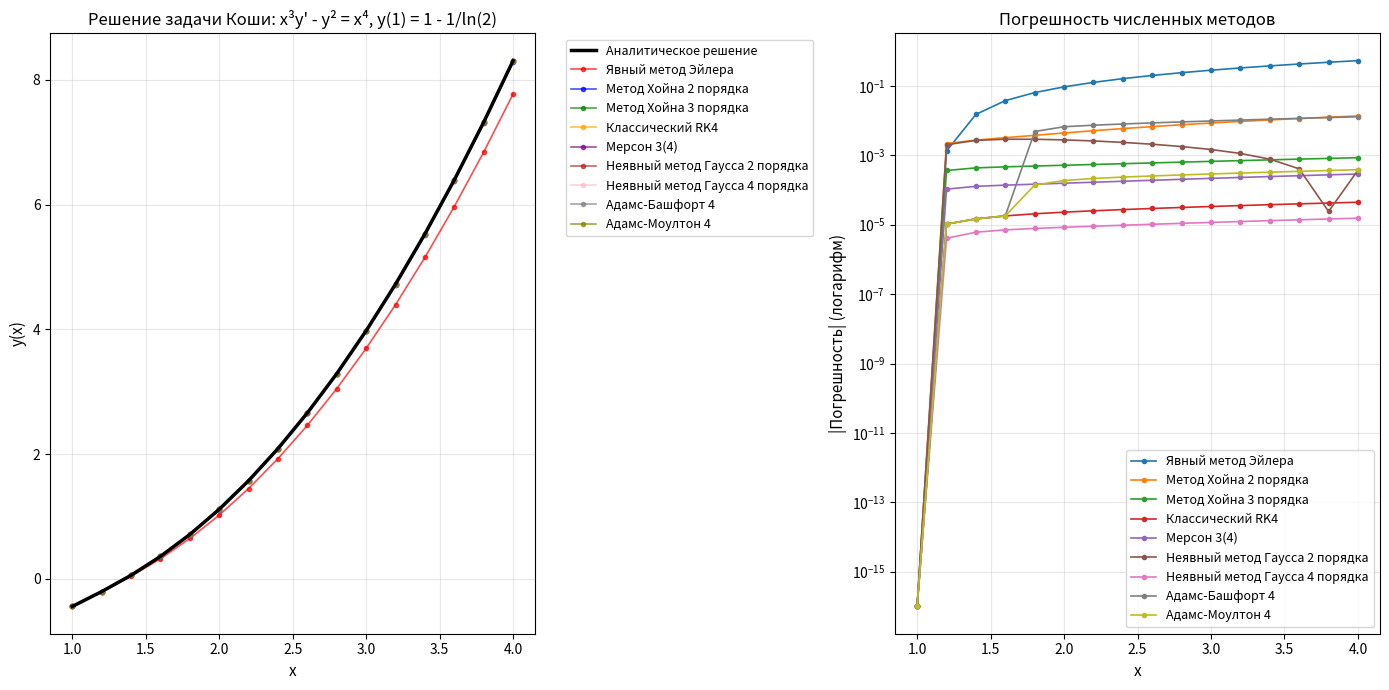

This chart was generated by the following Python code:
"""
ЛАБОРАТОРНАЯ РАБОТА: ЧИСЛЕННЫЕ МЕТОДЫ РЕШЕНИЯ ОДУ
==================================================
Реализация методов Эйлера, Рунге-Кутты и Адамса 4-го порядка
для решения задачи Коши.

Уравнение: x³·y' - y² = x⁴
Начальное условие: y(1) = 1 - 1/ln(2)
Интервал: x ∈ [1, 4]
"""

import numpy as np
import matplotlib.pyplot as plt
from scipy.optimize import fsolve
import warnings

warnings.filterwarnings("ignore")  # Отключаем предупреждения для чистоты вывода


#ОПРЕДЕЛЕНИЕ ЗАДАЧИ

def exact_solution(x_list):
    """
    Аналитическое (точное) решение дифференциального уравнения.
    
    Вывод аналитического решения:
    Исходное уравнение: x³·y' - y² = x⁴
    Это уравнение Бернулли, решение которого имеет вид:
    y(x) = x² - x² / ln(2x)
    
    Параметры:
    ----------
    x_list : list или array
        Список значений x, для которых вычисляется решение
        
    Возвращает:
    -----------
    list : значения точного решения y(x) в каждой точке
    """
    return [x ** 2 - x ** 2 / np.log(2 * x) for x in x_list]


def f(x, y):
    """
    Правая часть дифференциального уравнения, приведенного к нормальной форме.
    
    Исходное уравнение: x³·y' - y² = x⁴
    Выражаем y': y' = (x⁴ + y²) / x³
    
    Параметры:
    ----------
    x : float
        Независимая переменная
    y : float
        Искомая функция
        
    Возвращает:
    -----------
    float : значение y' = f(x, y)
    """
    if x == 0:
        return 0  # Избегаем деления на ноль (хотя в нашей задаче x >= 1)
    return (x ** 4 + y ** 2) / x ** 3


#ПАРАМЕТРЫ ЗАДАЧИ И СОЗДАНИЕ СЕТКИ

x0 = 1.0                    # Начальная точка
y0 = 1.0 - 1.0 / np.log(2)  # Начальное условие y(1) = 1 - 1/ln(2)
x_end = 4.0                 # Конечная точка
h = 0.20                    # Шаг сетки

# Создание равномерной сетки узлов
x = []          # Список узлов сетки
val = x0
while val < x_end + 0.5 * h:  # +0.5*h для учета погрешности округления
    x.append(val)
    val += h

n = len(x)      # Количество узлов


# ВСПОМОГАТЕЛЬНЫЕ ФУНКЦИИ

def prod(b, K):
    """
    Вычисляет скалярное произведение векторов b и K.
    Используется для вычисления взвешенной суммы стадий в методах Рунге-Кутты.
    
    Формула: Σ(b[j] * K[j])
    
    Параметры:
    ----------
    b : list
        Вектор весов (коэффициентов) метода
    K : list
        Вектор стадий (промежуточных значений)
        
    Возвращает:
    -----------
    float : взвешенная сумма
    """
    return sum(b[j] * K[j] for j in range(len(b)))


# 4. ЯВНЫЕ МЕТОДЫ РУНГЕ-КУТТЫ

def explicit_runge_kutta(butcher_table, name=""):
    """
    Универсальная реализация явных методов Рунге-Кутты.
    
    Принцип работы:
    1. На каждом шаге вычисляем p стадий K_j:
       K_j = h * f(x_i + c_j·h, y_i + Σ(a_jk·K_k))
    2. Новое значение: y_{i+1} = y_i + Σ(b_j·K_j)
    
    Параметры:
    ----------
    butcher_table : tuple (A, b, c)
        A : матрица коэффициентов (p×p) - нижняя треугольная для явных методов
        b : вектор весов (p)
        c : вектор узлов (p)
    name : str
        Название метода (для отладки)
        
    Возвращает:
    -----------
    list : численное решение во всех узлах сетки
    """
    A, b, c = butcher_table
    p = len(b)                  # Количество стадий

    y = [0.0 for _ in range(n)]  # Инициализация массива решения
    y[0] = y0                    # Начальное условие

    for i in range(n - 1):       # Проход по всем узлам
        K = [0.0 for _ in range(p)]  # Стадии для текущего шага

        # Вычисление всех стадий
        for j in range(p):
            sum_AK = 0
            # Суммируем a_jk * K_k для k < j (явный метод)
            for k in range(j):
                sum_AK += A[j][k] * K[k]

            # Вычисляем j-ю стадию
            K[j] = h * f(x[i] + c[j] * h, y[i] + sum_AK)

        # Вычисляем новое значение y_{i+1}
        y[i + 1] = y[i] + prod(b, K)

    return y


# ТАБЛИЦЫ БУТЧЕРА ДЛЯ РАЗЛИЧНЫХ МЕТОДОВ

# Метод Эйлера (1-й порядок)
# Формула: y_{n+1} = y_n + h·f(x_n, y_n)
euler_table = (
    [[0]],      # A - нет зависимостей
    [1],        # b - один вес
    [0]         # c - узел в начале
)

# Метод Хойна 2-го порядка (улучшенный метод Эйлера)
# 2 стадии: k1 = h·f(x_n, y_n)
#           k2 = h·f(x_n + h/2, y_n + k1/2)
#           y_{n+1} = y_n + k2
heun2_table = (
    [[0, 0],
     [1 / 2, 0]],   # A: k2 зависит от k1
    [0, 1],         # b: используется только k2
    [0, 1 / 2]      # c: узлы в 0 и 0.5
)

# Метод Хойна 3-го порядка (3 стадии)
heun3_table = (
    [[0, 0, 0],
     [1 / 3, 0, 0],
     [0, 2 / 3, 0]],
    [1 / 4, 0, 3 / 4],
    [0, 1 / 3, 2 / 3]
)

# Классический метод Рунге-Кутты 4-го порядка (4 стадии)
# Самый популярный метод: RK4
# k1 = h·f(x_n, y_n)
# k2 = h·f(x_n + h/2, y_n + k1/2)
# k3 = h·f(x_n + h/2, y_n + k2/2)
# k4 = h·f(x_n + h, y_n + k3)
# y_{n+1} = y_n + (k1 + 2k2 + 2k3 + k4)/6
rk4_table = (
    [[0, 0, 0, 0],
     [1 / 2, 0, 0, 0],
     [0, 1 / 2, 0, 0],
     [0, 0, 1, 0]],
    [1 / 6, 1 / 3, 1 / 3, 1 / 6],
    [0, 1 / 2, 1 / 2, 1]
)


# 6. ВЛОЖЕННЫЙ МЕТОД МЕРСОНА (3(4) порядок)

def embedded_runge_kutta(butcher_table, name=""):
    """
    Реализация вложенных методов Рунге-Кутты (используется для контроля ошибки).
    
    Вложенные методы вычисляют два решения разного порядка
    с минимальными дополнительными затратами.
    
    Параметры аналогичны explicit_runge_kutta, но таблица Бутчера
    содержит два вектора b: для основного и вложенного метода.
    """
    A, b, b_star, c = butcher_table  # b_star - веса для вложенного метода
    p = len(b)

    y = [0.0 for _ in range(n)]
    y[0] = y0

    for i in range(n - 1):
        K = [0.0 for _ in range(p)]

        for j in range(p):
            sum_AK = 0
            for k in range(j):
                sum_AK += A[j][k] * K[k]

            K[j] = h * f(x[i] + c[j] * h, y[i] + sum_AK)

        # В текущей реализации используем только основной метод
        y[i + 1] = y[i] + prod(b, K)

    return y


# Таблица Бутчера для метода Мерсона 3(4)
# Используется для адаптивного выбора шага
merson_table = (
    [[0, 0, 0, 0, 0],
     [1 / 3, 0, 0, 0, 0],
     [1 / 6, 1 / 6, 0, 0, 0],
     [1 / 8, 0, 3 / 8, 0, 0],
     [1 / 2, 0, -3 / 2, 2, 0]],
    [1 / 10, 0, 3 / 10, 2 / 5, 1 / 5],   # b - основной метод (4-й порядок)
    [1 / 6, 0, 0, 2 / 3, 1 / 6],         # b* - вложенный метод (3-й порядок)
    [0, 1 / 3, 1 / 3, 1 / 2, 1]          # c - узлы
)


# 7. НЕЯВНЫЕ МЕТОДЫ РУНГЕ-КУТТЫ

def fixed_point_K(A, b, c, f, x, y, h, s, i, K, tol=1e-10, max_iter=100):
    """
    Метод простой итерации для решения нелинейной системы уравнений
    при вычислении стадий K в неявных методах.
    
    Неявные методы имеют стадии, зависящие от неизвестных K_j,
    что приводит к системе уравнений: K = h·f(x + c·h, y + A·K)
    
    Параметры:
    ----------
    A, b, c : таблица Бутчера
    f : правая часть уравнения
    x, y : массивы узлов и решений
    h : шаг
    s : количество стадий
    i : индекс текущего узла
    K : начальное приближение
    tol : допустимая погрешность
    max_iter : максимальное число итераций
    
    Возвращает:
    -----------
    list : найденные стадии K
    """
    for iteration in range(max_iter):
        K_new = []

        # Вычисляем новые значения стадий
        for j in range(s):
            sum_AK = 0
            for k in range(s):
                sum_AK += A[j][k] * K[k]

            val = h * f(x[i] + c[j] * h, y[i] + sum_AK)
            K_new.append(val)

        # Проверка сходимости
        if max(abs(K_new[j] - K[j]) for j in range(s)) < tol:
            return K_new

        K = K_new

    raise Exception("Стадии K не сошлись за max_iter итераций")


def implicit_runge_kutta(butcher_table, name=""):
    """
    Универсальная реализация неявных методов Рунге-Кутты.
    
    Отличие от явных: стадии K зависят друг от друга, требуется
    решение системы нелинейных уравнений.
    
    Параметры:
    ----------
    butcher_table : tuple (A, b, c)
        A : полная матрица коэффициентов (не обязательно треугольная)
        b, c : как в явных методах
    """
    A, b, c = butcher_table
    s = len(b)          # Количество стадий

    y = [0.0 for _ in range(n)]
    y[0] = y0

    for i in range(n - 1):
        # Начальное приближение: явный шаг Эйлера
        K0 = [h * f(x[i] + c[j] * h, y[i]) for j in range(s)]

        # Решаем нелинейную систему методом простой итерации
        K_sol = fixed_point_K(A, b, c, f, x, y, h, s, i, K0)

        y[i + 1] = y[i] + prod(b, K_sol)

    return y


# Метод Гаусса 2-го порядка (неявный, одностадийный)
# Формула: y_{n+1} = y_n + h·f(x_n + h/2, (y_n + y_{n+1})/2)
# Это метод средней точки (трапеций)
gauss2_table = (
    [[1 / 2]],      # A = [1/2]
    [1],            # b = [1]
    [1 / 2]         # c = [1/2]
)

# Метод Гаусса 4-го порядка (неявный, двухстадийный)
# Самый точный метод из рассматриваемых
sqrt3 = 3 ** 0.5
gauss4_table = (
    [[1 / 4, 1 / 4 - sqrt3 / 6],
     [1 / 4 + sqrt3 / 6, 1 / 4]],
    [1 / 2, 1 / 2],
    [1 / 2 - sqrt3 / 6, 1 / 2 + sqrt3 / 6]
)


#МЕТОДЫ АДАМСА (МНОГОШАГОВЫЕ)

def adams_moulton_simple_iter(i, x, y, h, coefficients, f, tol=1e-6, max_iter=100):
    """
    Метод простой итерации для неявного метода Адамса-Моултона.
    
    Неявная формула: y_{i+1} = y_i + h·[β₀·f(x_{i+1}, y_{i+1}) + Σβ_j·f(x_{i+1-j}, y_{i+1-j})]
    Решаем относительно y_{i+1} методом простой итерации.
    
    Параметры:
    ----------
    i : индекс текущего узла
    x, y : массивы узлов и решений
    h : шаг
    coefficients : коэффициенты метода Адамса
    f : правая часть
    tol, max_iter : параметры сходимости
    """
    y_next = y[i]  # Начальное приближение

    for _ in range(max_iter):
        sum_coeff = 0

        # Вычисляем сумму коэффициентов
        for j in range(len(coefficients)):
            if j == 0:
                # Неизвестное значение на новом шаге
                sum_coeff += coefficients[j] * f(x[i + 1], y_next)
            else:
                # Известные значения с предыдущих шагов
                sum_coeff += coefficients[j] * f(x[i + 1 - j], y[i + 1 - j])

        y_new = y[i] + h * sum_coeff

        if abs(y_new - y_next) < tol:
            return y_new

        y_next = y_new

    raise Exception("Не сошлось")


def adams_method(coefficients, implicit=False, name=""):
    """
    Реализация методов Адамса (многошаговых методов).
    
    Явный метод Адамса-Башфорта: использует только известные значения
    Неявный метод Адамса-Моултона: использует также неизвестное значение
    
    Особенность: для старта нужны значения в нескольких первых точках.
    Используем метод Рунге-Кутты 4-го порядка для разгона.
    
    Параметры:
    ----------
    coefficients : list
        Коэффициенты метода (например, [55/24, -59/24, 37/24, -9/24] для AB4)
    implicit : bool
        True - неявный метод (Адамса-Моултона)
        False - явный метод (Адамса-Башфорта)
    name : str
        Название метода (для отладки)
    """
    k = len(coefficients) - 1  # Количество предыдущих точек (порядок метода)

    y = [0.0 for _ in range(n)]
    
    # Разгон: получаем первые k+1 значений методом RK4
    y_rk4 = explicit_runge_kutta(rk4_table)
    y[:k + 1] = y_rk4[:k + 1]

    # Основной цикл
    for i in range(k, n - 1):
        if implicit:
            # Неявный метод Адамса-Моултона
            y[i + 1] = adams_moulton_simple_iter(i, x, y, h, coefficients, f)
        else:
            # Явный метод Адамса-Башфорта
            sum_coeff = 0
            for j in range(k + 1):
                sum_coeff += coefficients[j] * f(x[i - j], y[i - j])

            y[i + 1] = y[i] + h * sum_coeff

    return y


# Коэффициенты методов Адамса 4-го порядка
# Явный метод Адамса-Башфорта 4-го порядка
# Формула: y_{n+1} = y_n + h·(55f_n - 59f_{n-1} + 37f_{n-2} - 9f_{n-3})/24
adams_bashforth_coeff = [55 / 24, -59 / 24, 37 / 24, -9 / 24]

# Неявный метод Адамса-Моултона 4-го порядка (метод коррекции)
# Формула: y_{n+1} = y_n + h·(9f_{n+1} + 19f_n - 5f_{n-1} + f_{n-2})/24
adams_moulton_coeff = [9 / 24, 19 / 24, -5 / 24, 1 / 24]


# 9. ВЫЧИСЛЕНИЕ РЕШЕНИЙ ВСЕМИ МЕТОДАМИ
# Словарь всех методов и их решений
methods = {
    'Явный метод Эйлера': explicit_runge_kutta(euler_table),
    'Метод Хойна 2 порядка': explicit_runge_kutta(heun2_table),
    'Метод Хойна 3 порядка': explicit_runge_kutta(heun3_table),
    'Классический RK4': explicit_runge_kutta(rk4_table),
    'Мерсон 3(4)': embedded_runge_kutta(merson_table),
    'Неявный метод Гаусса 2 порядка': implicit_runge_kutta(gauss2_table),
    'Неявный метод Гаусса 4 порядка': implicit_runge_kutta(gauss4_table),
    'Адамс-Башфорт 4': adams_method(adams_bashforth_coeff, implicit=False),
    'Адамс-Моултон 4': adams_method(adams_moulton_coeff, implicit=True),
}

# Вычисляем аналитическое решение для сравнения
exact_sol = exact_solution(x)



print("ЗАДАЧА КОШИ")
print("=" * 70)
print(f"Уравнение: x³y' - y² = x⁴")
print(f"y({x0}) = {y0:.6f}, x ∈ [{x0}; {x_end}], h = {h}")
print()

print("СВОДНАЯ ТАБЛИЦА МАКСИМАЛЬНЫХ ПОГРЕШНОСТЕЙ")
print("=" * 70)
print(f"{'Метод':<40} | {'Порядок':^8} | {'Макс. погр.':>12}")
print("-" * 70)

# Словарь порядков точности методов
orders = {
    'Явный метод Эйлера': 1,
    'Метод Хойна 2 порядка': 2,
    'Метод Хойна 3 порядка': 3,
    'Классический RK4': 4,
    'Мерсон 3(4)': 4,
    'Неявный метод Гаусса 2 порядка': 2,
    'Неявный метод Гаусса 4 порядка': 4,
    'Адамс-Башфорт 4': 4,
    'Адамс-Моултон 4': 4
}

max_errors = {}  # Словарь для хранения максимальных погрешностей

for name, solution in methods.items():
    # Вычисляем погрешность в каждой точке
    error = [abs(a - b) for a, b in zip(solution, exact_sol)]
    max_error = max(error)
    max_errors[name] = max_error

    order = orders[name]
    method_name = name.ljust(40)
    order_str = str(order).center(8)
    error_str = f"{max_error:.10f}".rjust(18)

    print(f"{method_name} | {order_str} | {error_str}")

print("=" * 70)
print()




plt.figure(figsize=(14, 7))

# График 1: Сравнение численных решений с аналитическим
plt.subplot(1, 2, 1)
plt.plot(x, exact_sol, 'k-', linewidth=2.5, label='Аналитическое решение', zorder=5)

colors = ['red', 'blue', 'green', 'orange', 'purple', 'brown', 'pink', 'gray', 'olive']
color_idx = 0

for name, solution in methods.items():
    plt.plot(x, solution, 'o-', color=colors[color_idx], markersize=3,
             label=name, alpha=0.7, linewidth=1.2)
    color_idx += 1

plt.xlabel('x', fontsize=11)
plt.ylabel('y(x)', fontsize=11)
plt.title('Решение задачи Коши: x³y\' - y² = x⁴, y(1) = 1 - 1/ln(2)', fontsize=12)
plt.legend(bbox_to_anchor=(1.05, 1), loc='upper left', fontsize=9)
plt.grid(True, alpha=0.3)

# График 2: Погрешность в логарифмическом масштабе
plt.subplot(1, 2, 2)
for name, solution in methods.items():
    error = [abs(a - b) for a, b in zip(solution, exact_sol)]
    # Защита от логарифма нуля
    error = [max(e, 1e-16) for e in error]
    plt.semilogy(x, error, 'o-', label=name, markersize=3, linewidth=1.2)

plt.xlabel('x', fontsize=11)
plt.ylabel('|Погрешность| (логарифм)', fontsize=11)
plt.title('Погрешность численных методов', fontsize=12)
plt.legend(fontsize=9)
plt.grid(True, alpha=0.3)

plt.tight_layout()
plt.show()




print("ДОПОЛНИТЕЛЬНЫЙ АНАЛИЗ ПОГРЕШНОСТЕЙ")
print("=" * 85)
print(f"{'Метод':<40} | {'Средняя погр.':>13} | {'Погр. в конце':>13}")
print("-" * 85)

for name, solution in methods.items():
    error = [abs(a - b) for a, b in zip(solution, exact_sol)]
    mean_error = np.mean(error)      # Средняя погрешность на всем интервале
    final_error = error[-1]          # Погрешность в конечной точке

    method_name = name.ljust(40)
    mean_str = f"{mean_error:.10f}".center(18)
    final_str = f"{final_error:.10f}".center(18)

    print(f"{method_name} | {mean_str} | {final_str}")

print("=" * 85)
